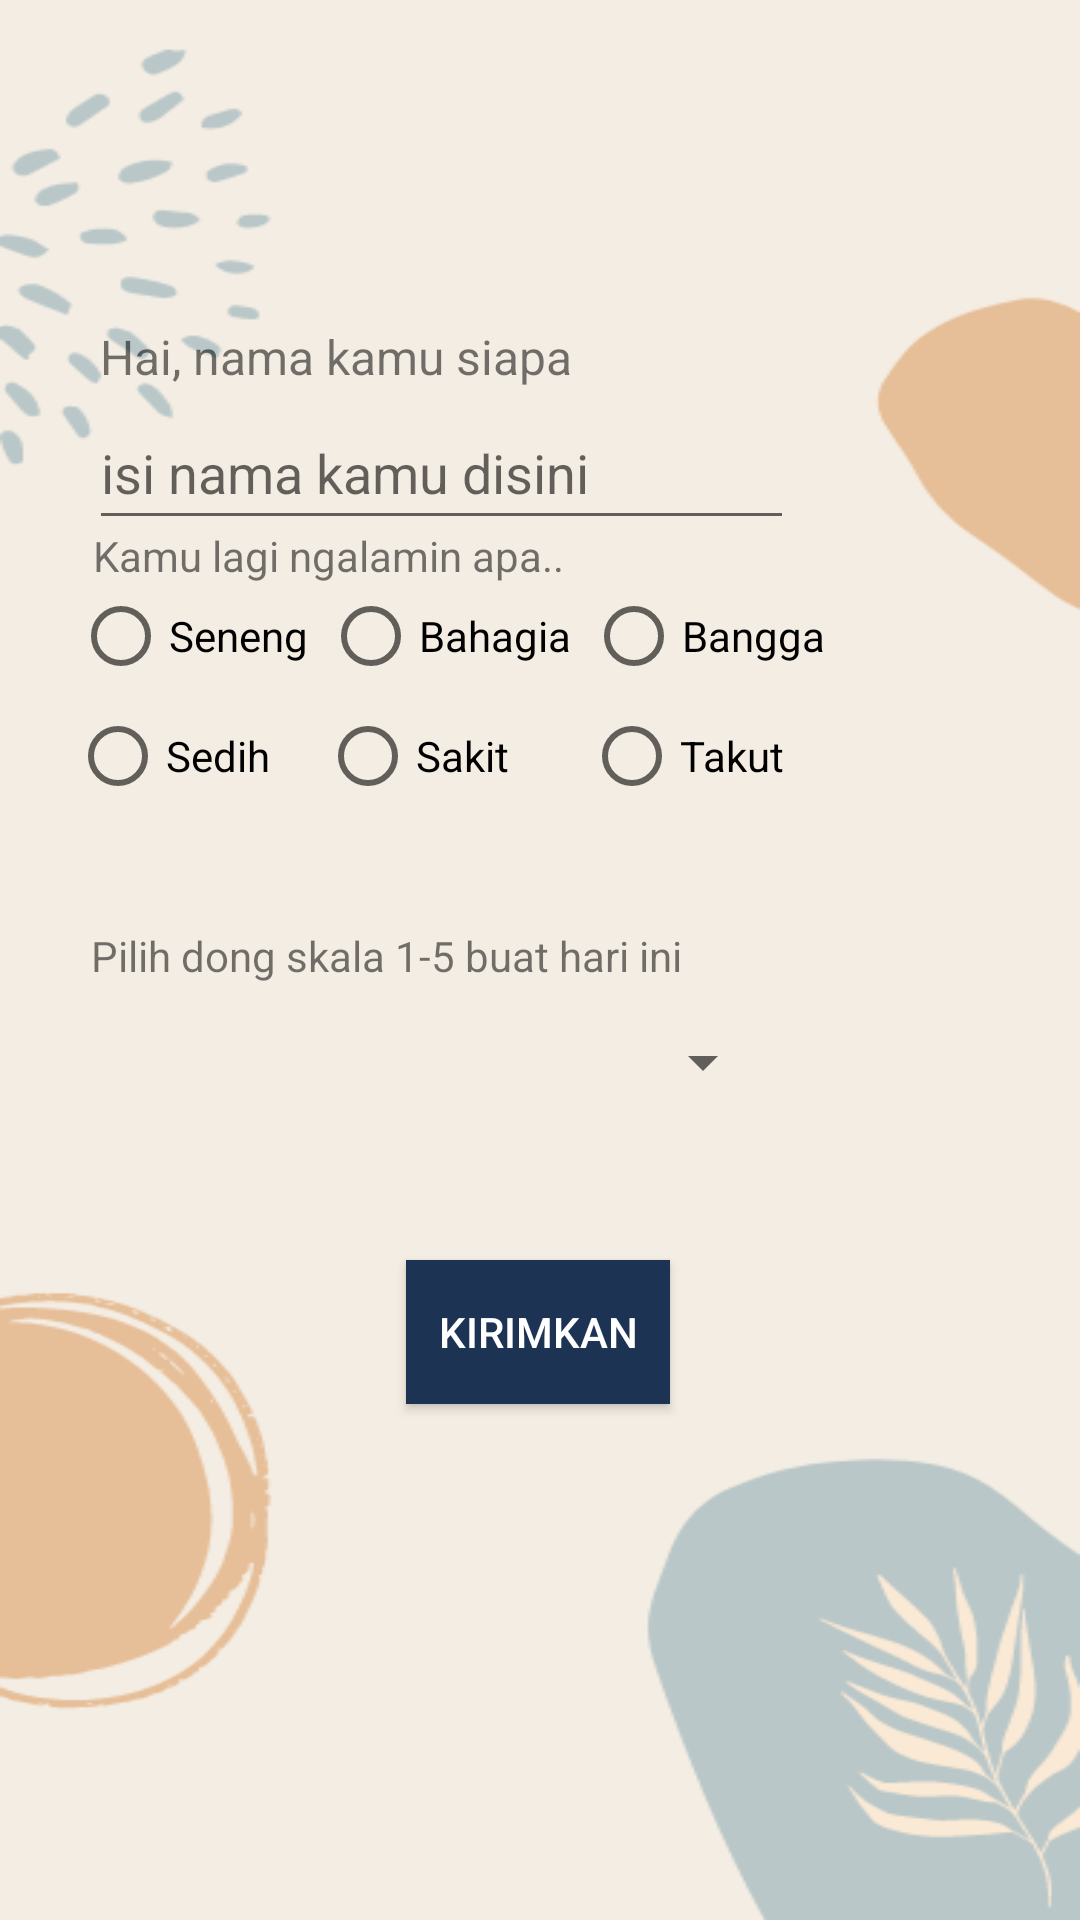

Reconstruct the res/layout file that produces this screen, plus the resources it refers to.
<!-- AndroidManifest.xml: application theme Theme.SweetlyByRaffCodeGallery -->
<!-- res/layout/activity_mood_booster_form.xml -->
<?xml version="1.0" encoding="utf-8"?>
<androidx.constraintlayout.widget.ConstraintLayout xmlns:android="http://schemas.android.com/apk/res/android"
    xmlns:app="http://schemas.android.com/apk/res-auto"
    xmlns:tools="http://schemas.android.com/tools"
    android:layout_width="match_parent"
    android:layout_height="match_parent"
    android:background="@drawable/bg_result"
    tools:context=".MoodBoosterFormActivity">


    <RadioGroup
        android:id="@+id/RGroup"
        android:layout_width="281dp"
        android:layout_height="125dp"
        android:layout_marginTop="-30dp"
        android:orientation="horizontal"
        app:layout_constraintBottom_toBottomOf="parent"
        app:layout_constraintEnd_toEndOf="parent"
        app:layout_constraintHorizontal_bias="0.307"
        app:layout_constraintStart_toStartOf="parent"
        app:layout_constraintTop_toTopOf="parent"
        app:layout_constraintVertical_bias="0.363">

        <RadioButton
            android:id="@+id/seneng"
            android:layout_width="wrap_content"
            android:layout_height="wrap_content"
            android:layout_marginTop="20dp"
            android:text="Seneng"
            app:layout_constraintEnd_toEndOf="parent"
            app:layout_constraintHorizontal_bias="0.452"
            app:layout_constraintStart_toStartOf="parent"
            app:layout_constraintTop_toBottomOf="@+id/textView" />

        <RadioButton
            android:id="@+id/bahagia"
            android:layout_width="wrap_content"
            android:layout_height="wrap_content"
            android:layout_marginLeft="5dp"
            android:layout_marginTop="20dp"
            android:text="Bahagia"
            app:layout_constraintEnd_toEndOf="parent"
            app:layout_constraintHorizontal_bias="0.192"
            app:layout_constraintStart_toStartOf="parent"
            app:layout_constraintTop_toBottomOf="@+id/textView" />

        <RadioButton
            android:id="@+id/bangga"
            android:layout_width="wrap_content"
            android:layout_height="wrap_content"
            android:layout_marginLeft="5dp"
            android:layout_marginTop="20dp"
            android:text="Bangga"
            app:layout_constraintEnd_toEndOf="parent"
            app:layout_constraintHorizontal_bias="0.192"
            app:layout_constraintStart_toStartOf="parent"
            app:layout_constraintTop_toBottomOf="@+id/textView" />


        <RadioButton
            android:id="@+id/sedih"
            android:layout_width="wrap_content"
            android:layout_height="wrap_content"
            android:layout_marginStart="-252dp"
            android:layout_marginTop="60dp"
            android:text="Sedih     "
            app:layout_constraintEnd_toEndOf="parent"
            app:layout_constraintHorizontal_bias="0.452"
            app:layout_constraintStart_toStartOf="parent"
            app:layout_constraintTop_toBottomOf="@+id/textView" />

        <RadioButton
            android:id="@+id/insecure"
            android:layout_width="wrap_content"
            android:layout_height="wrap_content"
            android:layout_marginStart="0dp"
            android:layout_marginTop="60dp"
            android:text="Sakit      "
            app:layout_constraintEnd_toEndOf="parent"
            app:layout_constraintHorizontal_bias="0.452"
            app:layout_constraintStart_toStartOf="parent"
            app:layout_constraintTop_toBottomOf="@+id/textView" />

        <RadioButton
            android:id="@+id/takut"
            android:layout_width="wrap_content"
            android:layout_height="wrap_content"
            android:layout_marginStart="5dp"
            android:layout_marginTop="60dp"
            android:text="Takut"
            app:layout_constraintEnd_toEndOf="parent"
            app:layout_constraintHorizontal_bias="0.452"
            app:layout_constraintStart_toStartOf="parent"
            app:layout_constraintTop_toBottomOf="@+id/textView" />
    </RadioGroup>

    <TextView
        android:id="@+id/textView3"
        android:layout_width="wrap_content"
        android:layout_height="wrap_content"
        android:layout_marginTop="108dp"
        android:text="Hai, nama kamu siapa"
        android:textSize="16sp"
        app:layout_constraintEnd_toEndOf="parent"
        app:layout_constraintHorizontal_bias="0.165"
        app:layout_constraintStart_toStartOf="parent"
        app:layout_constraintTop_toTopOf="parent" />

    <TextView
        android:id="@+id/textView"
        android:layout_width="215dp"
        android:layout_height="22dp"
        android:text="Kamu lagi ngalamin apa.."
        app:layout_constraintBottom_toBottomOf="parent"
        app:layout_constraintEnd_toEndOf="parent"
        app:layout_constraintHorizontal_bias="0.214"
        app:layout_constraintStart_toStartOf="parent"
        app:layout_constraintTop_toTopOf="parent"
        app:layout_constraintVertical_bias="0.284" />

    <EditText
        android:id="@+id/nama"
        android:layout_width="235dp"
        android:layout_height="48dp"
        android:layout_marginTop="132dp"
        android:ems="10"
        android:hint="isi nama kamu disini"
        android:inputType="textPersonName"
        app:layout_constraintEnd_toEndOf="parent"
        app:layout_constraintHorizontal_bias="0.238"
        app:layout_constraintStart_toStartOf="parent"
        app:layout_constraintTop_toTopOf="parent" />

    <TextView
        android:id="@+id/textView2"
        android:layout_width="wrap_content"
        android:layout_height="wrap_content"
        android:layout_marginTop="16dp"
        android:text="Pilih dong skala 1-5 buat hari ini"
        app:layout_constraintEnd_toEndOf="parent"
        app:layout_constraintHorizontal_bias="0.187"
        app:layout_constraintStart_toStartOf="parent"
        app:layout_constraintTop_toBottomOf="@+id/RGroup"
        tools:text="Pilih dong skala 1-5 buat hari ini" />

    <Spinner
        android:id="@+id/skala"
        android:layout_width="231dp"
        android:layout_height="36dp"
        android:layout_marginTop="8dp"
        app:layout_constraintEnd_toEndOf="parent"
        app:layout_constraintHorizontal_bias="0.211"
        app:layout_constraintStart_toStartOf="parent"
        app:layout_constraintTop_toBottomOf="@+id/textView2" />

    <androidx.appcompat.widget.AppCompatButton
        android:id="@+id/btnRoll"
        android:layout_width="wrap_content"
        android:layout_height="wrap_content"
        android:layout_marginTop="48dp"
        android:background="@color/yellow"
        android:textColor="@color/white"
        android:text="Kirimkan"
        app:layout_constraintEnd_toEndOf="parent"
        app:layout_constraintHorizontal_bias="0.498"
        app:layout_constraintStart_toStartOf="parent"
        app:layout_constraintTop_toBottomOf="@+id/skala" />


</androidx.constraintlayout.widget.ConstraintLayout>
<!-- resources referenced by this layout -->
<resources>
  <color name="white">#FFFFFFFF</color>
  <color name="yellow">#1d3354</color>
  <!-- drawable bg_result: png bitmap (drawable, 21589 bytes) -->
  <style name="Theme.SweetlyByRaffCodeGallery" parent="Theme.MaterialComponents.DayNight.NoActionBar">
          
          <item name="colorPrimary">@color/purple_500</item>
          <item name="colorPrimaryVariant">@color/purple_700</item>
          <item name="colorOnPrimary">@color/white</item>
          
          <item name="colorSecondary">@color/teal_200</item>
          <item name="colorSecondaryVariant">@color/teal_700</item>
          <item name="colorOnSecondary">@color/black</item>
          
          <item name="android:statusBarColor" tools:targetApi="l">@color/yellow</item>
          
      </style>
  <color name="purple_500">#FF6200EE</color>
  <color name="purple_700">#FF3700B3</color>
  <color name="teal_200">#FF03DAC5</color>
  <color name="teal_700">#FF018786</color>
  <color name="black">#FF000000</color>
</resources>
